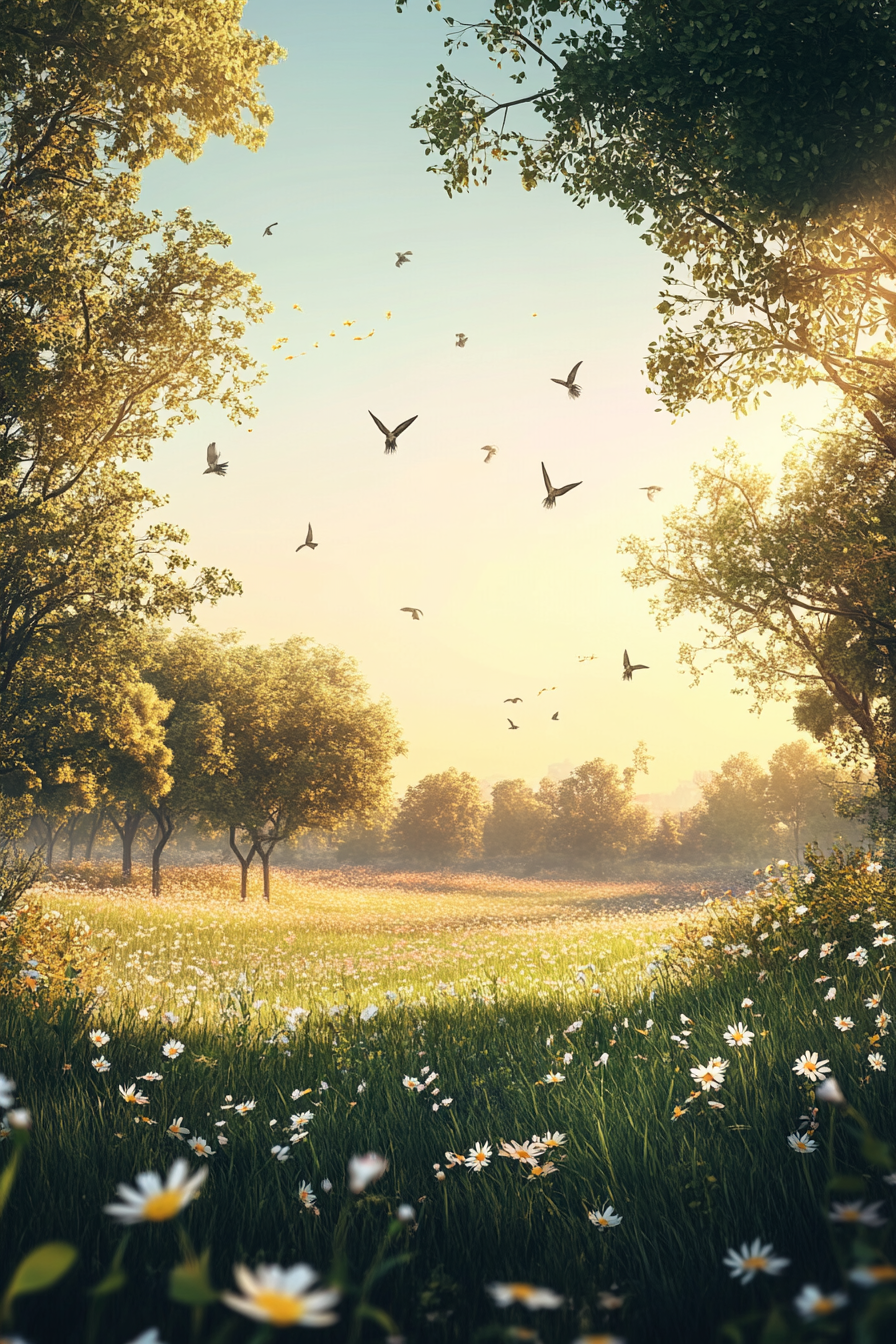
Generation parameters embedded in this image by Midjourney (PNG 'Description' text chunk):
Poster design, nature-inspired and serene, A tranquil meadow at sunrise, dotted with dainty wildflowers and softly chirping birds --ar 2:3 --v 6.1 Job ID: 0524a449-02e3-447f-b66b-b7821e72898b